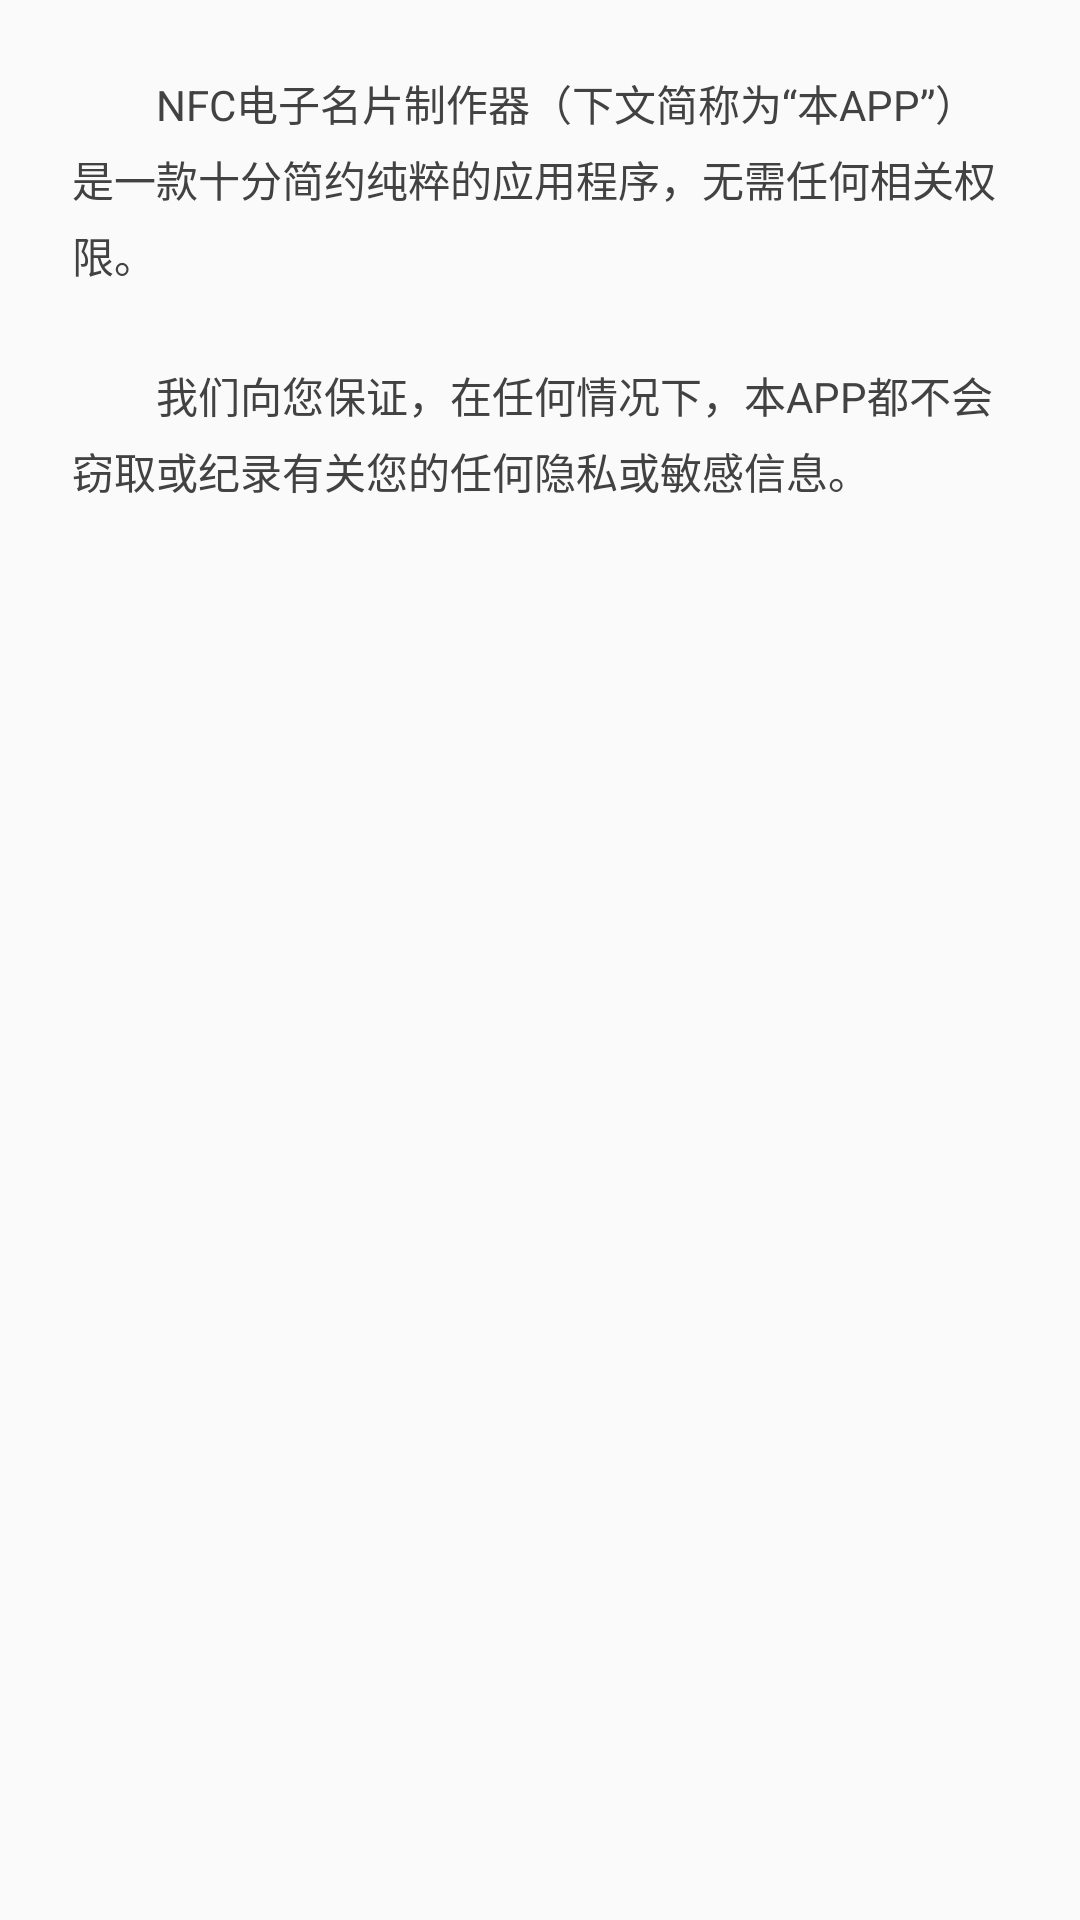

Here is an Android app screen rendered from its layout file. Give the layout XML and the strings, colors and styles it references.
<!-- AndroidManifest.xml: application theme AppTheme -->
<!-- res/layout/activity_privacy_policy.xml -->
<?xml version="1.0" encoding="utf-8"?>
<ScrollView xmlns:android="http://schemas.android.com/apk/res/android"
    xmlns:tools="http://schemas.android.com/tools"
    android:layout_width="match_parent"
    android:layout_height="match_parent"
    tools:context=".PrivacyPolicyActivity">

    <LinearLayout
        android:layout_width="match_parent"
        android:layout_height="wrap_content"
        android:orientation="vertical">

        <TextView
            android:layout_width="match_parent"
            android:layout_height="wrap_content"
            android:lineSpacingExtra="5dp"
            android:textColor="#424242"
            android:text="@string/privacy_policy"
            android:padding="24dp" />
    </LinearLayout>
</ScrollView>
<!-- resources referenced by this layout -->
<resources>
  <string name="privacy_policy">\u3000\u3000NFC电子名片制作器（下文简称为“本APP”）是一款十分简约纯粹的应用程序，无需任何相关权限。\n\n\u3000\u3000我们向您保证，在任何情况下，本APP都不会窃取或纪录有关您的任何隐私或敏感信息。</string>
  <style name="AppTheme" parent="Theme.AppCompat.Light.DarkActionBar">
          
          <item name="colorPrimary">@color/colorPrimary</item>
          <item name="colorPrimaryDark">@color/colorPrimaryDark</item>
          <item name="colorAccent">@color/colorAccent</item>
  
      </style>
  <color name="colorPrimary">#33a9ff</color>
  <color name="colorPrimaryDark">#2e99e7</color>
  <color name="colorAccent">#33a9ff</color>
</resources>
